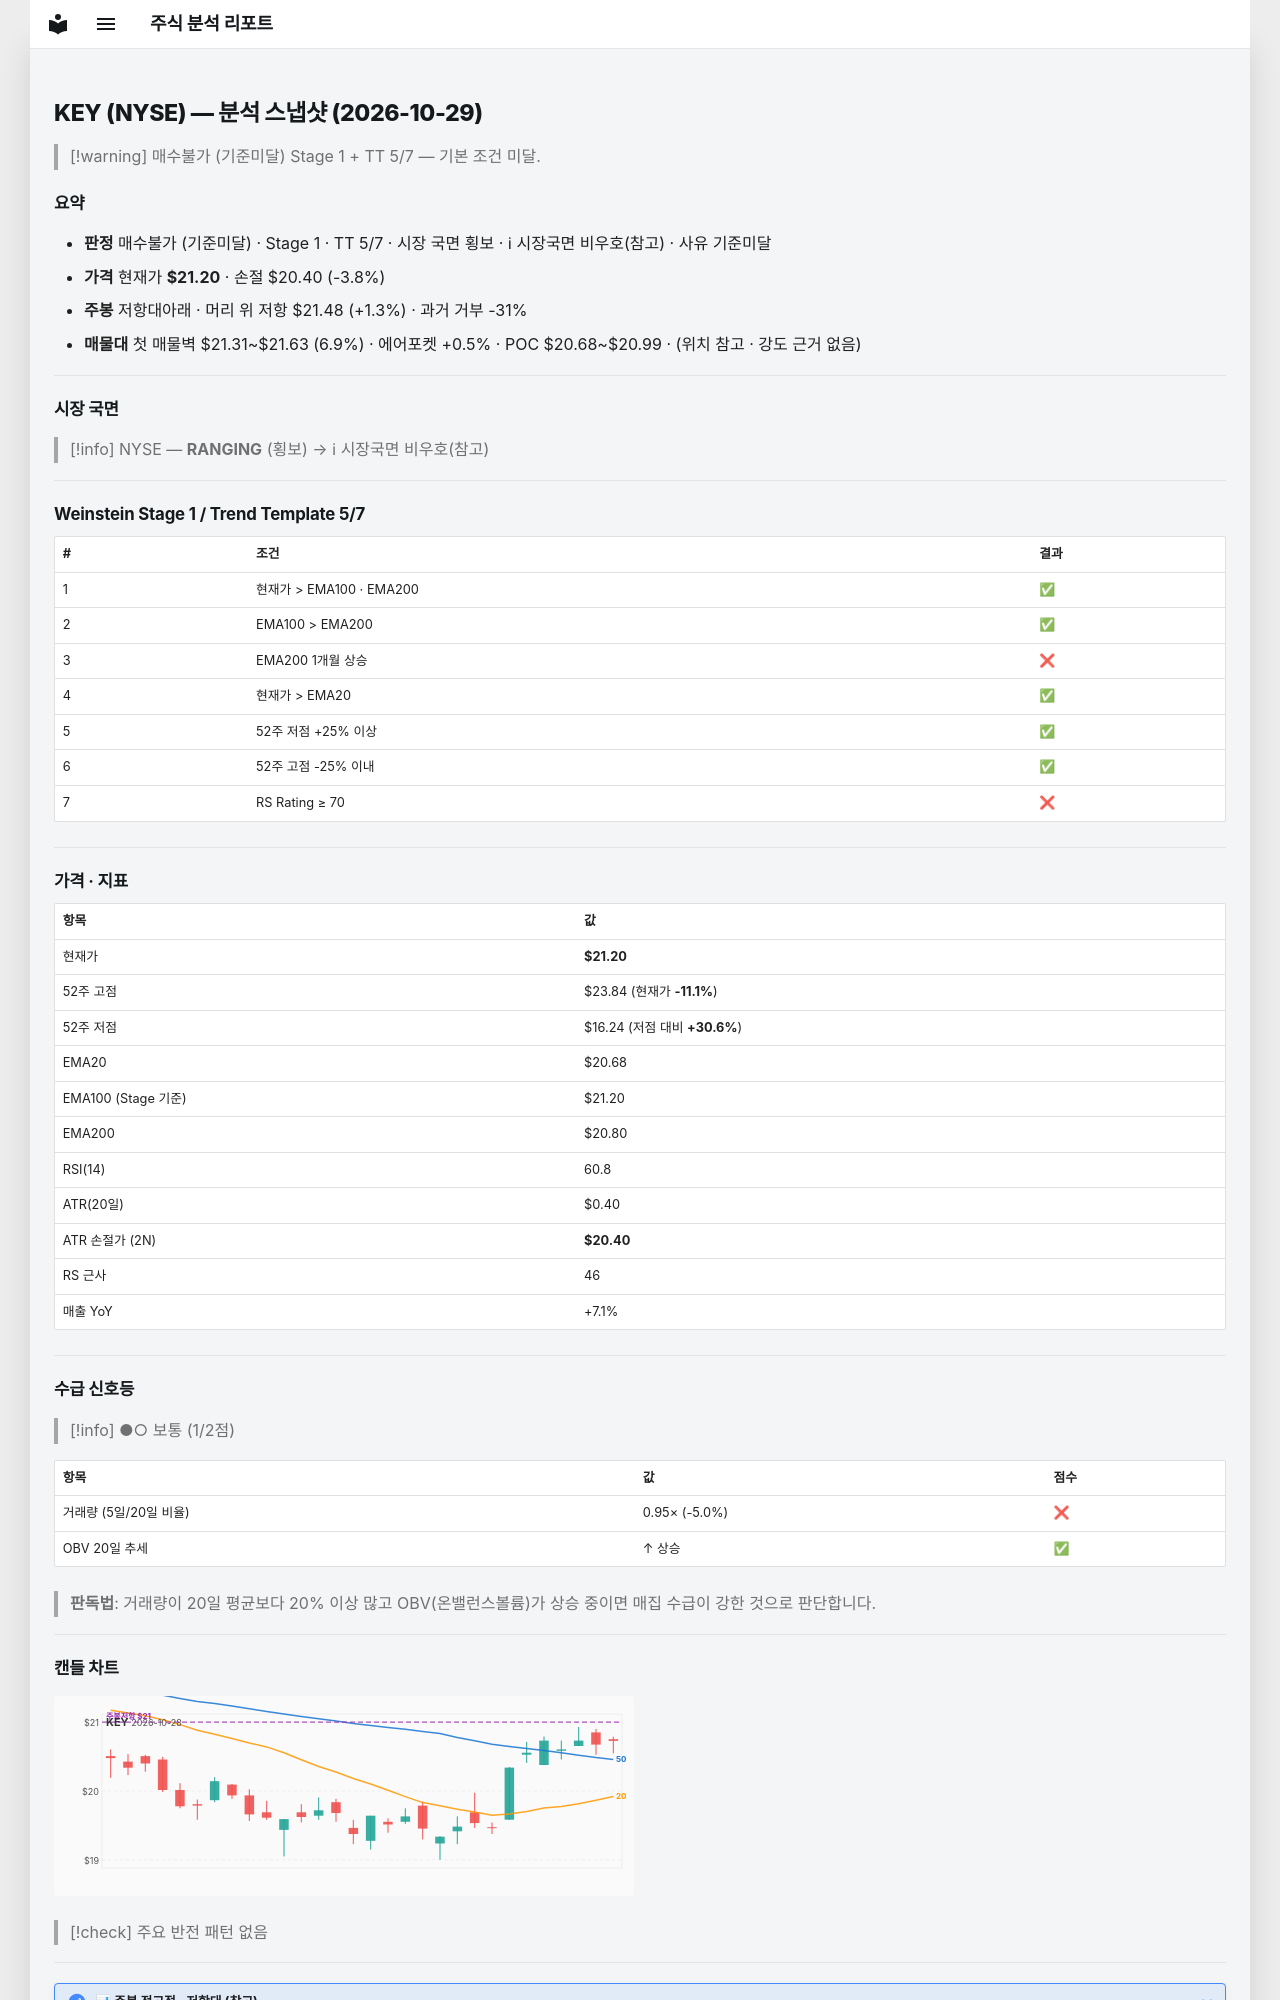

repository: soloandco/stock-reports · page: snapshots/KEY-2026-10-29/index.html · generator: mkdocs

---
type: analysis-snapshot
title: KEY 분석 스냅샷
ticker: KEY
market: NYSE
created: 2026-10-29
updated: 2026-10-29
bar-date: 2026-10-28
verdict: 매수불가
verdict-reason: 기준미달
real-rr: 0.34
sma50-gap-pct: 2.5
weekly-position: 저항대아래
weekly-overhead-price: 21.48
weekly-overhead-pct: 1.3
stage: 1
trend-template-score: 5
tt-max: 7
ma-set: ema-20-100-200
price: 21.204999923706055
stop-price: 20.398273512532263
market-regime: RANGING
supply-demand-score: 1/2
supply-demand-label: 보통
status: tracking
tags:
  - stock-agent
  - watchlist
  - KEY
  - analysis
related:
  - "[[analysis-template]]"
---

# KEY (NYSE) — 분석 스냅샷 (2026-10-29)

> [!warning] 매수불가 (기준미달)
> Stage 1 + TT 5/7 — 기본 조건 미달.

## 요약

- **판정** 매수불가 (기준미달) · Stage 1 · TT 5/7 · 시장 국면 횡보 · ℹ 시장국면 비우호(참고) · 사유 기준미달
- **가격** 현재가 **$21.20** · 손절 $20.40 (-3.8%)
- **주봉** 저항대아래 · 머리 위 저항 $21.48 (+1.3%) · 과거 거부 -31%
- **매물대** 첫 매물벽 $21.31~$21.63 (6.9%) · 에어포켓 +0.5% · POC $20.68~$20.99 · (위치 참고 · 강도 근거 없음)

---

## 시장 국면

> [!info] NYSE — **RANGING** (횡보) → ℹ 시장국면 비우호(참고)

---

## Weinstein Stage 1 / Trend Template 5/7

| # | 조건 | 결과 |
|---|------|------|
| 1 | 현재가 > EMA100 · EMA200 | ✅ |
| 2 | EMA100 > EMA200 | ✅ |
| 3 | EMA200 1개월 상승 | ❌ |
| 4 | 현재가 > EMA20 | ✅ |
| 5 | 52주 저점 +25% 이상 | ✅ |
| 6 | 52주 고점 -25% 이내 | ✅ |
| 7 | RS Rating ≥ 70 | ❌ |

---

## 가격 · 지표

| 항목 | 값 |
|------|---|
| 현재가 | **$21.20** |
| 52주 고점 | $23.84 (현재가 **-11.1%**) |
| 52주 저점 | $16.24 (저점 대비 **+30.6%**) |
| EMA20 | $20.68 |
| EMA100 (Stage 기준) | $21.20 |
| EMA200 | $20.80 |
| RSI(14) | 60.8 |
| ATR(20일) | $0.40 |
| ATR 손절가 (2N) | **$20.40** |
| RS 근사 | 46 |
| 매출 YoY | +7.1% |

---
## 수급 신호등

> [!info] ●○ 보통 (1/2점)

| 항목 | 값 | 점수 |
|------|------|------|
| 거래량 (5일/20일 비율) | 0.95× (-5.0%) | ❌ |
| OBV 20일 추세 | ↑ 상승 | ✅ |

> **판독법**: 거래량이 20일 평균보다 20% 이상 많고 OBV(온밸런스볼륨)가 상승 중이면 매집 수급이 강한 것으로 판단합니다.

---
